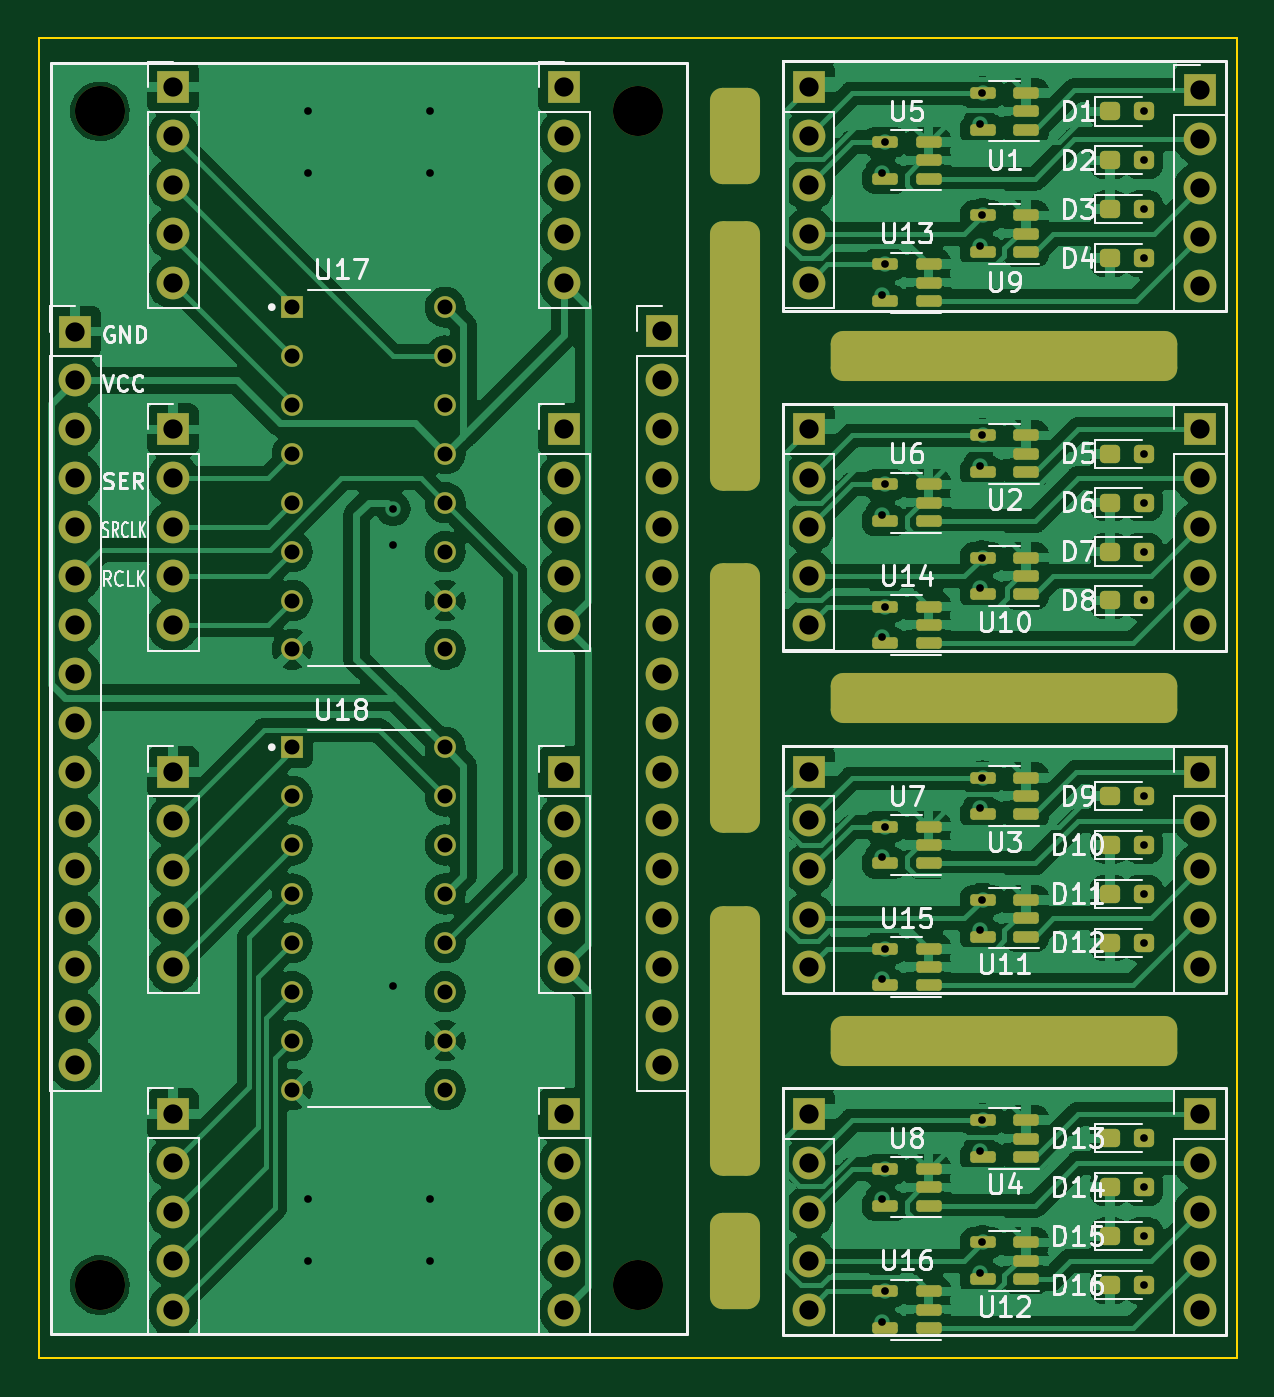
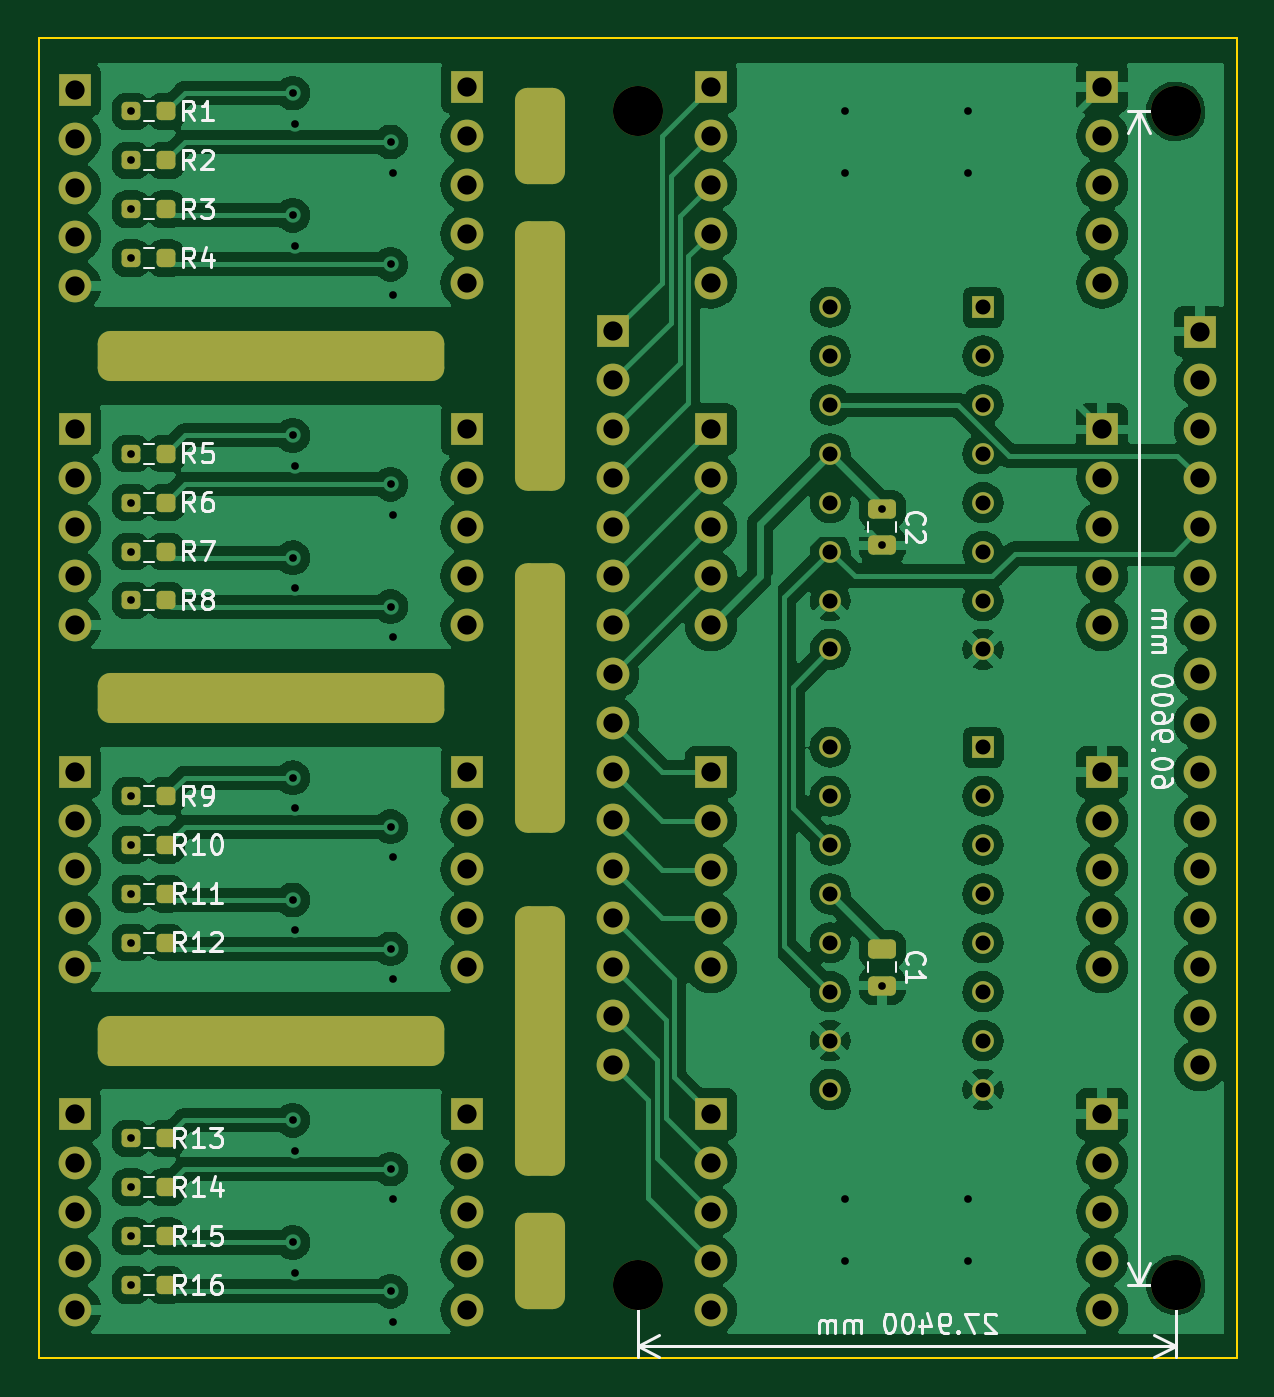
Circuit board: 10 layer files. Board 62.2 x 68.6 mm.
- bottom_copper: analog_sw2-B_Cu.gbr (200906 bytes)
- bottom_mask: analog_sw2-B_Mask.gbr (7715 bytes)
- paste: analog_sw2-B_Paste.gbr (2462 bytes)
- bottom_silk: analog_sw2-B_Silkscreen.gbr (40444 bytes)
- outline: analog_sw2-Edge_Cuts.gbr (610 bytes)
- top_copper: analog_sw2-F_Cu.gbr (264397 bytes)
- top_mask: analog_sw2-F_Mask.gbr (9926 bytes)
- paste: analog_sw2-F_Paste.gbr (4668 bytes)
- top_silk: analog_sw2-F_Silkscreen.gbr (67633 bytes)
- drill: analog_sw2.drl (4282 bytes)

=== bottom_copper: analog_sw2-B_Cu.gbr (200906 bytes, source omitted) ===
=== bottom_mask: analog_sw2-B_Mask.gbr (7715 bytes, source omitted) ===
=== paste: analog_sw2-B_Paste.gbr (2462 bytes, source withheld) ===
=== bottom_silk: analog_sw2-B_Silkscreen.gbr (40444 bytes, source omitted) ===
=== outline: analog_sw2-Edge_Cuts.gbr ===
%TF.GenerationSoftware,KiCad,Pcbnew,7.0.5*%
%TF.CreationDate,2023-12-08T14:02:35+09:00*%
%TF.ProjectId,analog_sw2,616e616c-6f67-45f7-9377-322e6b696361,rev?*%
%TF.SameCoordinates,Original*%
%TF.FileFunction,Profile,NP*%
%FSLAX46Y46*%
G04 Gerber Fmt 4.6, Leading zero omitted, Abs format (unit mm)*
G04 Created by KiCad (PCBNEW 7.0.5) date 2023-12-08 14:02:35*
%MOMM*%
%LPD*%
G01*
G04 APERTURE LIST*
%TA.AperFunction,Profile*%
%ADD10C,0.100000*%
%TD*%
G04 APERTURE END LIST*
D10*
X135255000Y-58420000D02*
X197485000Y-58420000D01*
X197485000Y-127000000D01*
X135255000Y-127000000D01*
X135255000Y-58420000D01*
M02*

=== top_copper: analog_sw2-F_Cu.gbr (264397 bytes, source omitted) ===
=== top_mask: analog_sw2-F_Mask.gbr (9926 bytes, source omitted) ===
=== paste: analog_sw2-F_Paste.gbr ===
%TF.GenerationSoftware,KiCad,Pcbnew,7.0.5*%
%TF.CreationDate,2023-12-08T14:02:35+09:00*%
%TF.ProjectId,analog_sw2,616e616c-6f67-45f7-9377-322e6b696361,rev?*%
%TF.SameCoordinates,Original*%
%TF.FileFunction,Paste,Top*%
%TF.FilePolarity,Positive*%
%FSLAX46Y46*%
G04 Gerber Fmt 4.6, Leading zero omitted, Abs format (unit mm)*
G04 Created by KiCad (PCBNEW 7.0.5) date 2023-12-08 14:02:35*
%MOMM*%
%LPD*%
G01*
G04 APERTURE LIST*
G04 Aperture macros list*
%AMRoundRect*
0 Rectangle with rounded corners*
0 $1 Rounding radius*
0 $2 $3 $4 $5 $6 $7 $8 $9 X,Y pos of 4 corners*
0 Add a 4 corners polygon primitive as box body*
4,1,4,$2,$3,$4,$5,$6,$7,$8,$9,$2,$3,0*
0 Add four circle primitives for the rounded corners*
1,1,$1+$1,$2,$3*
1,1,$1+$1,$4,$5*
1,1,$1+$1,$6,$7*
1,1,$1+$1,$8,$9*
0 Add four rect primitives between the rounded corners*
20,1,$1+$1,$2,$3,$4,$5,0*
20,1,$1+$1,$4,$5,$6,$7,0*
20,1,$1+$1,$6,$7,$8,$9,0*
20,1,$1+$1,$8,$9,$2,$3,0*%
G04 Aperture macros list end*
%ADD10RoundRect,0.237500X-0.287500X-0.237500X0.287500X-0.237500X0.287500X0.237500X-0.287500X0.237500X0*%
%ADD11RoundRect,0.150000X0.512500X0.150000X-0.512500X0.150000X-0.512500X-0.150000X0.512500X-0.150000X0*%
G04 APERTURE END LIST*
D10*
%TO.C,D9*%
X190895000Y-97790000D03*
X192645000Y-97790000D03*
%TD*%
D11*
%TO.C,U8*%
X181477500Y-119070000D03*
X181477500Y-118120000D03*
X181477500Y-117170000D03*
X179202500Y-117170000D03*
X179202500Y-119070000D03*
%TD*%
%TO.C,U11*%
X186557500Y-105090000D03*
X186557500Y-104140000D03*
X186557500Y-103190000D03*
X184282500Y-103190000D03*
X184282500Y-105090000D03*
%TD*%
D10*
%TO.C,D6*%
X190895000Y-82550000D03*
X192645000Y-82550000D03*
%TD*%
%TO.C,D15*%
X190895000Y-120650000D03*
X192645000Y-120650000D03*
%TD*%
D11*
%TO.C,U4*%
X186557500Y-116530000D03*
X186557500Y-115580000D03*
X186557500Y-114630000D03*
X184282500Y-114630000D03*
X184282500Y-116530000D03*
%TD*%
%TO.C,U9*%
X186557500Y-69530000D03*
X186557500Y-68580000D03*
X186557500Y-67630000D03*
X184282500Y-67630000D03*
X184282500Y-69530000D03*
%TD*%
D10*
%TO.C,D12*%
X190895000Y-105410000D03*
X192645000Y-105410000D03*
%TD*%
%TO.C,D8*%
X190895000Y-87630000D03*
X192645000Y-87630000D03*
%TD*%
%TO.C,D4*%
X190895000Y-69850000D03*
X192645000Y-69850000D03*
%TD*%
%TO.C,D11*%
X190895000Y-102870000D03*
X192645000Y-102870000D03*
%TD*%
D11*
%TO.C,U5*%
X181477500Y-65720000D03*
X181477500Y-64770000D03*
X181477500Y-63820000D03*
X179202500Y-63820000D03*
X179202500Y-65720000D03*
%TD*%
D10*
%TO.C,D7*%
X190895000Y-85090000D03*
X192645000Y-85090000D03*
%TD*%
%TO.C,D14*%
X190895000Y-118110000D03*
X192645000Y-118110000D03*
%TD*%
%TO.C,D3*%
X190895000Y-67310000D03*
X192645000Y-67310000D03*
%TD*%
%TO.C,D1*%
X190895000Y-62230000D03*
X192645000Y-62230000D03*
%TD*%
D11*
%TO.C,U2*%
X186557500Y-80960000D03*
X186557500Y-80010000D03*
X186557500Y-79060000D03*
X184282500Y-79060000D03*
X184282500Y-80960000D03*
%TD*%
%TO.C,U1*%
X186557500Y-63180000D03*
X186557500Y-62230000D03*
X186557500Y-61280000D03*
X184282500Y-61280000D03*
X184282500Y-63180000D03*
%TD*%
%TO.C,U15*%
X181477500Y-107630000D03*
X181477500Y-106680000D03*
X181477500Y-105730000D03*
X179202500Y-105730000D03*
X179202500Y-107630000D03*
%TD*%
%TO.C,U16*%
X181477500Y-125420000D03*
X181477500Y-124470000D03*
X181477500Y-123520000D03*
X179202500Y-123520000D03*
X179202500Y-125420000D03*
%TD*%
%TO.C,U3*%
X186557500Y-98740000D03*
X186557500Y-97790000D03*
X186557500Y-96840000D03*
X184282500Y-96840000D03*
X184282500Y-98740000D03*
%TD*%
%TO.C,U10*%
X186557500Y-87310000D03*
X186557500Y-86360000D03*
X186557500Y-85410000D03*
X184282500Y-85410000D03*
X184282500Y-87310000D03*
%TD*%
%TO.C,U12*%
X186557500Y-122880000D03*
X186557500Y-121930000D03*
X186557500Y-120980000D03*
X184282500Y-120980000D03*
X184282500Y-122880000D03*
%TD*%
%TO.C,U14*%
X181477500Y-89850000D03*
X181477500Y-88900000D03*
X181477500Y-87950000D03*
X179202500Y-87950000D03*
X179202500Y-89850000D03*
%TD*%
%TO.C,U7*%
X181477500Y-101280000D03*
X181477500Y-100330000D03*
X181477500Y-99380000D03*
X179202500Y-99380000D03*
X179202500Y-101280000D03*
%TD*%
%TO.C,U6*%
X181477500Y-83500000D03*
X181477500Y-82550000D03*
X181477500Y-81600000D03*
X179202500Y-81600000D03*
X179202500Y-83500000D03*
%TD*%
D10*
%TO.C,D13*%
X190895000Y-115570000D03*
X192645000Y-115570000D03*
%TD*%
%TO.C,D2*%
X190895000Y-64770000D03*
X192645000Y-64770000D03*
%TD*%
D11*
%TO.C,U13*%
X181477500Y-72070000D03*
X181477500Y-71120000D03*
X181477500Y-70170000D03*
X179202500Y-70170000D03*
X179202500Y-72070000D03*
%TD*%
D10*
%TO.C,D16*%
X190895000Y-123190000D03*
X192645000Y-123190000D03*
%TD*%
%TO.C,D10*%
X190895000Y-100330000D03*
X192645000Y-100330000D03*
%TD*%
%TO.C,D5*%
X190895000Y-80010000D03*
X192645000Y-80010000D03*
%TD*%
M02*

=== top_silk: analog_sw2-F_Silkscreen.gbr (67633 bytes, source omitted) ===
=== drill: analog_sw2.drl ===
M48
; DRILL file {KiCad 7.0.5} date Fri Dec  8 14:02:29 2023
; FORMAT={-:-/ absolute / metric / decimal}
; #@! TF.CreationDate,2023-12-08T14:02:29+09:00
; #@! TF.GenerationSoftware,Kicad,Pcbnew,7.0.5
; #@! TF.FileFunction,MixedPlating,1,2
FMAT,2
METRIC
; #@! TA.AperFunction,Plated,PTH,ViaDrill
T1C0.400
; #@! TA.AperFunction,Plated,PTH,ComponentDrill
T2C0.780
; #@! TA.AperFunction,Plated,PTH,ComponentDrill
T3C1.000
; #@! TA.AperFunction,Plated,PTH,ComponentDrill
T4C2.000
; #@! TA.AperFunction,NonPlated,NPTH,ComponentDrill
T5C2.600
%
G90
G05
T1
X149.225Y-62.23
X149.225Y-65.405
X149.225Y-118.745
X149.225Y-121.92
X153.67Y-82.875
X153.67Y-84.775
X153.67Y-107.635
X155.575Y-62.23
X155.575Y-65.405
X155.575Y-118.745
X155.575Y-121.92
X179.07Y-65.405
X179.07Y-71.755
X179.07Y-83.185
X179.07Y-89.535
X179.07Y-100.965
X179.07Y-107.315
X179.07Y-118.745
X179.07Y-125.095
X179.202Y-63.82
X179.202Y-70.17
X179.202Y-81.6
X179.202Y-87.95
X179.202Y-99.38
X179.202Y-105.73
X179.202Y-117.17
X179.202Y-123.52
X184.15Y-62.865
X184.15Y-69.215
X184.15Y-80.645
X184.15Y-86.995
X184.15Y-98.425
X184.15Y-104.775
X184.15Y-116.205
X184.15Y-122.555
X184.282Y-61.28
X184.282Y-67.63
X184.282Y-79.06
X184.282Y-85.41
X184.282Y-96.84
X184.282Y-103.19
X184.282Y-114.63
X184.282Y-120.98
X192.683Y-62.23
X192.683Y-64.77
X192.683Y-67.31
X192.683Y-69.85
X192.683Y-80.01
X192.683Y-82.55
X192.683Y-85.09
X192.683Y-87.63
X192.683Y-97.79
X192.683Y-100.33
X192.683Y-102.87
X192.683Y-105.41
X192.683Y-115.57
X192.683Y-118.11
X192.683Y-120.65
X192.683Y-123.19
T2
X148.43Y-72.395
X148.43Y-74.935
X148.43Y-77.475
X148.43Y-80.015
X148.43Y-82.555
X148.43Y-85.095
X148.43Y-87.635
X148.43Y-90.175
X148.43Y-95.255
X148.43Y-97.795
X148.43Y-100.335
X148.43Y-102.875
X148.43Y-105.415
X148.43Y-107.955
X148.43Y-110.495
X148.43Y-113.035
X156.37Y-72.395
X156.37Y-74.935
X156.37Y-77.475
X156.37Y-80.015
X156.37Y-82.555
X156.37Y-85.095
X156.37Y-87.635
X156.37Y-90.175
X156.37Y-95.255
X156.37Y-97.795
X156.37Y-100.335
X156.37Y-102.875
X156.37Y-105.415
X156.37Y-107.955
X156.37Y-110.495
X156.37Y-113.035
T3
X137.16Y-73.665
X137.16Y-76.205
X137.16Y-78.745
X137.16Y-81.285
X137.16Y-83.825
X137.16Y-86.365
X137.16Y-88.905
X137.16Y-91.445
X137.16Y-93.985
X137.16Y-96.525
X137.16Y-99.065
X137.16Y-101.605
X137.16Y-104.145
X137.16Y-106.685
X137.16Y-109.225
X137.16Y-111.765
X142.24Y-60.97
X142.24Y-63.51
X142.24Y-66.05
X142.24Y-68.59
X142.24Y-71.13
X142.24Y-78.75
X142.24Y-81.29
X142.24Y-83.83
X142.24Y-86.37
X142.24Y-88.91
X142.24Y-96.53
X142.24Y-99.07
X142.24Y-101.61
X142.24Y-104.15
X142.24Y-106.69
X142.24Y-114.305
X142.24Y-116.845
X142.24Y-119.385
X142.24Y-121.925
X142.24Y-124.465
X162.56Y-60.97
X162.56Y-63.51
X162.56Y-66.05
X162.56Y-68.59
X162.56Y-71.13
X162.56Y-78.75
X162.56Y-81.29
X162.56Y-83.83
X162.56Y-86.37
X162.56Y-88.91
X162.56Y-96.53
X162.56Y-99.07
X162.56Y-101.61
X162.56Y-104.15
X162.56Y-106.69
X162.56Y-114.305
X162.56Y-116.845
X162.56Y-119.385
X162.56Y-121.925
X162.56Y-124.465
X167.64Y-73.66
X167.64Y-76.2
X167.64Y-78.74
X167.64Y-81.28
X167.64Y-83.82
X167.64Y-86.36
X167.64Y-88.9
X167.64Y-91.44
X167.64Y-93.98
X167.64Y-96.52
X167.64Y-99.06
X167.64Y-101.6
X167.64Y-104.14
X167.64Y-106.68
X167.64Y-109.22
X167.64Y-111.76
X175.26Y-60.965
X175.26Y-63.505
X175.26Y-66.045
X175.26Y-68.585
X175.26Y-71.125
X175.26Y-78.74
X175.26Y-81.28
X175.26Y-83.82
X175.26Y-86.36
X175.26Y-88.9
X175.26Y-96.52
X175.26Y-99.06
X175.26Y-101.6
X175.26Y-104.14
X175.26Y-106.68
X175.26Y-114.31
X175.26Y-116.85
X175.26Y-119.39
X175.26Y-121.93
X175.26Y-124.47
X195.58Y-61.131
X195.58Y-63.671
X195.58Y-66.211
X195.58Y-68.751
X195.58Y-71.291
X195.58Y-78.745
X195.58Y-81.285
X195.58Y-83.825
X195.58Y-86.365
X195.58Y-88.905
X195.58Y-96.525
X195.58Y-99.065
X195.58Y-101.605
X195.58Y-104.145
X195.58Y-106.685
X195.58Y-114.315
X195.58Y-116.855
X195.58Y-119.395
X195.58Y-121.935
X195.58Y-124.475
T5
X138.43Y-62.23
X138.43Y-123.19
X166.37Y-62.23
X166.37Y-123.19
T4
G00X171.45Y-64.5
M15
G01X171.45Y-62.5
M16
G05
G00X171.45Y-79.93
M15
G01X171.45Y-69.93
M16
G05
G00X171.45Y-97.71
M15
G01X171.45Y-87.71
M16
G05
G00X171.45Y-115.49
M15
G01X171.45Y-105.49
M16
G05
G00X171.45Y-122.92
M15
G01X171.45Y-120.92
M16
G05
G00X178.42Y-74.93
M15
G01X192.42Y-74.93
M16
G05
G00X178.42Y-92.71
M15
G01X192.42Y-92.71
M16
G05
G00X178.42Y-110.49
M15
G01X192.42Y-110.49
M16
G05
T0
M30
